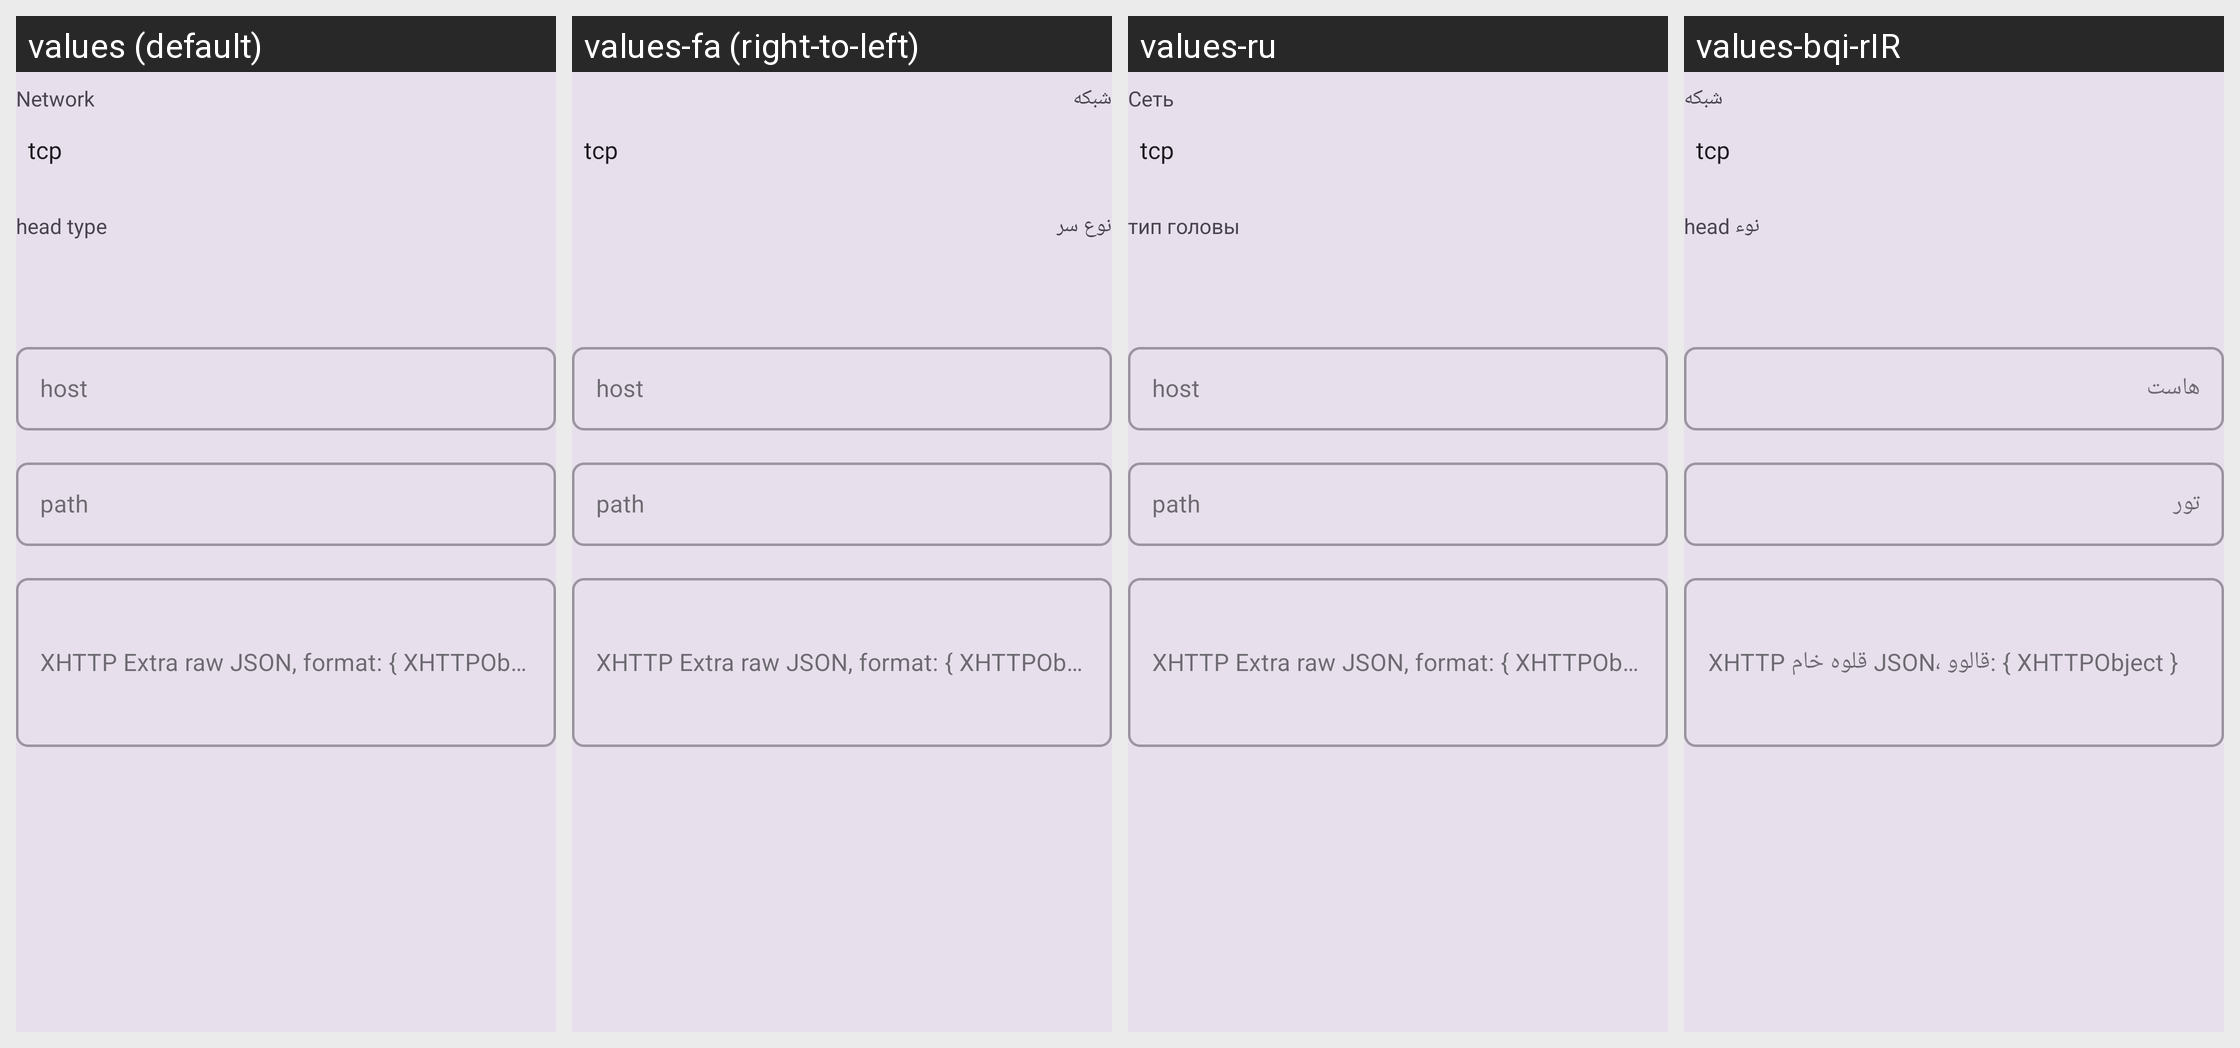

Here is an Android app screen in its default locale and in the app's own translations. Write out the translated-string differences for the strings that appear on this screen.
Android screen res/layout/layout_transport.xml rendered under 4 locales, left to right: values (default), values-fa (right-to-left), values-ru, values-bqi-rIR. Device: Nexus 5 (rendered at 1080×1920; each locale shown at half size, 540×960, under a caption strip naming it); theme AppThemeDayNight.
Other locales in the repository, not shown: values-ar, values-in, values-ja, values-jw, values-su, values-vi, values-zh-rCN, values-zh-rTW.
Strings drawn on this screen, with the default value and each locale's value (text and hints the layout hard-codes, and strings that could not be matched under every locale, appear in the picture but are not listed):

server_lab_network
  values: Network
  values-fa: شبکه
  values-ru: Сеть
  values-bqi-rIR: شبکه

server_lab_head_type
  values: head type
  values-fa: نوع سر
  values-ru: тип головы
  values-bqi-rIR: نوء head

server_lab_request_host
  values: host
  values-fa: host
  values-ru: host
  values-bqi-rIR: هاست

server_lab_path
  values: path
  values-fa: path
  values-ru: path
  values-bqi-rIR: تور

server_lab_xhttp_extra
  values: XHTTP Extra raw JSON, format: { XHTTPObject }
  values-fa: XHTTP Extra raw JSON, format: { XHTTPObject }
  values-ru: XHTTP Extra raw JSON, format: { XHTTPObject }
  values-bqi-rIR: XHTTP قلوه خام JSON، قالوو: { XHTTPObject }
